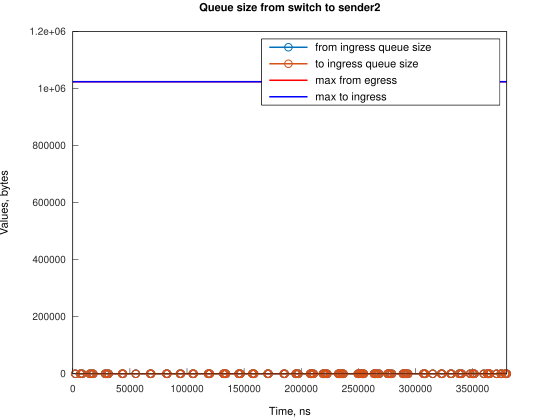

Source data for this figure (header and first rows):
Time, from_ingress_queue_size, to_ingress_queue_size
2241, 1, nan
2241, 0, 0
6710, 1, 0
6710, 0, 0
8200, 1, 0
8200, 0, 0
14906, 1, 0
14906, 0, 0
16394, 1, 0
16394, 0, 0
17884, 1, 0
17884, 0, 0
28317, 1, 0
28317, 0, 0
29808, 1, 0
29808, 0, 0
31296, 1, 0
31297, 0, 0
43217, 1, 0
43218, 0, 0
43962, 1, 0
43963, 0, 0
55138, 1, 0
55138, 0, 0
67804, 1, 0
67804, 0, 0
68549, 1, 0
68550, 0, 0
81962, 1, 0
81962, 0, 0
82706, 1, 0
82706, 0, 0
93881, 1, 0
93882, 0, 0
94626, 1, 0
94626, 0, 0
105057, 1, 0
105057, 0, 0
105802, 1, 0
105802, 0, 0
118468, 1, 0
118468, 0, 0
119213, 1, 0
119213, 0, 0
119957, 1, 0
119957, 0, 0
131879, 1, 0
131879, 0, 0
132624, 1, 0
132624, 0, 0
133368, 1, 0
133369, 0, 0
134114, 1, 0
134114, 0, 0
145290, 1, 0
145290, 0, 0
146035, 1, 0
146036, 0, 0
146781, 1, 0
146781, 0, 0
... 144 more rows
